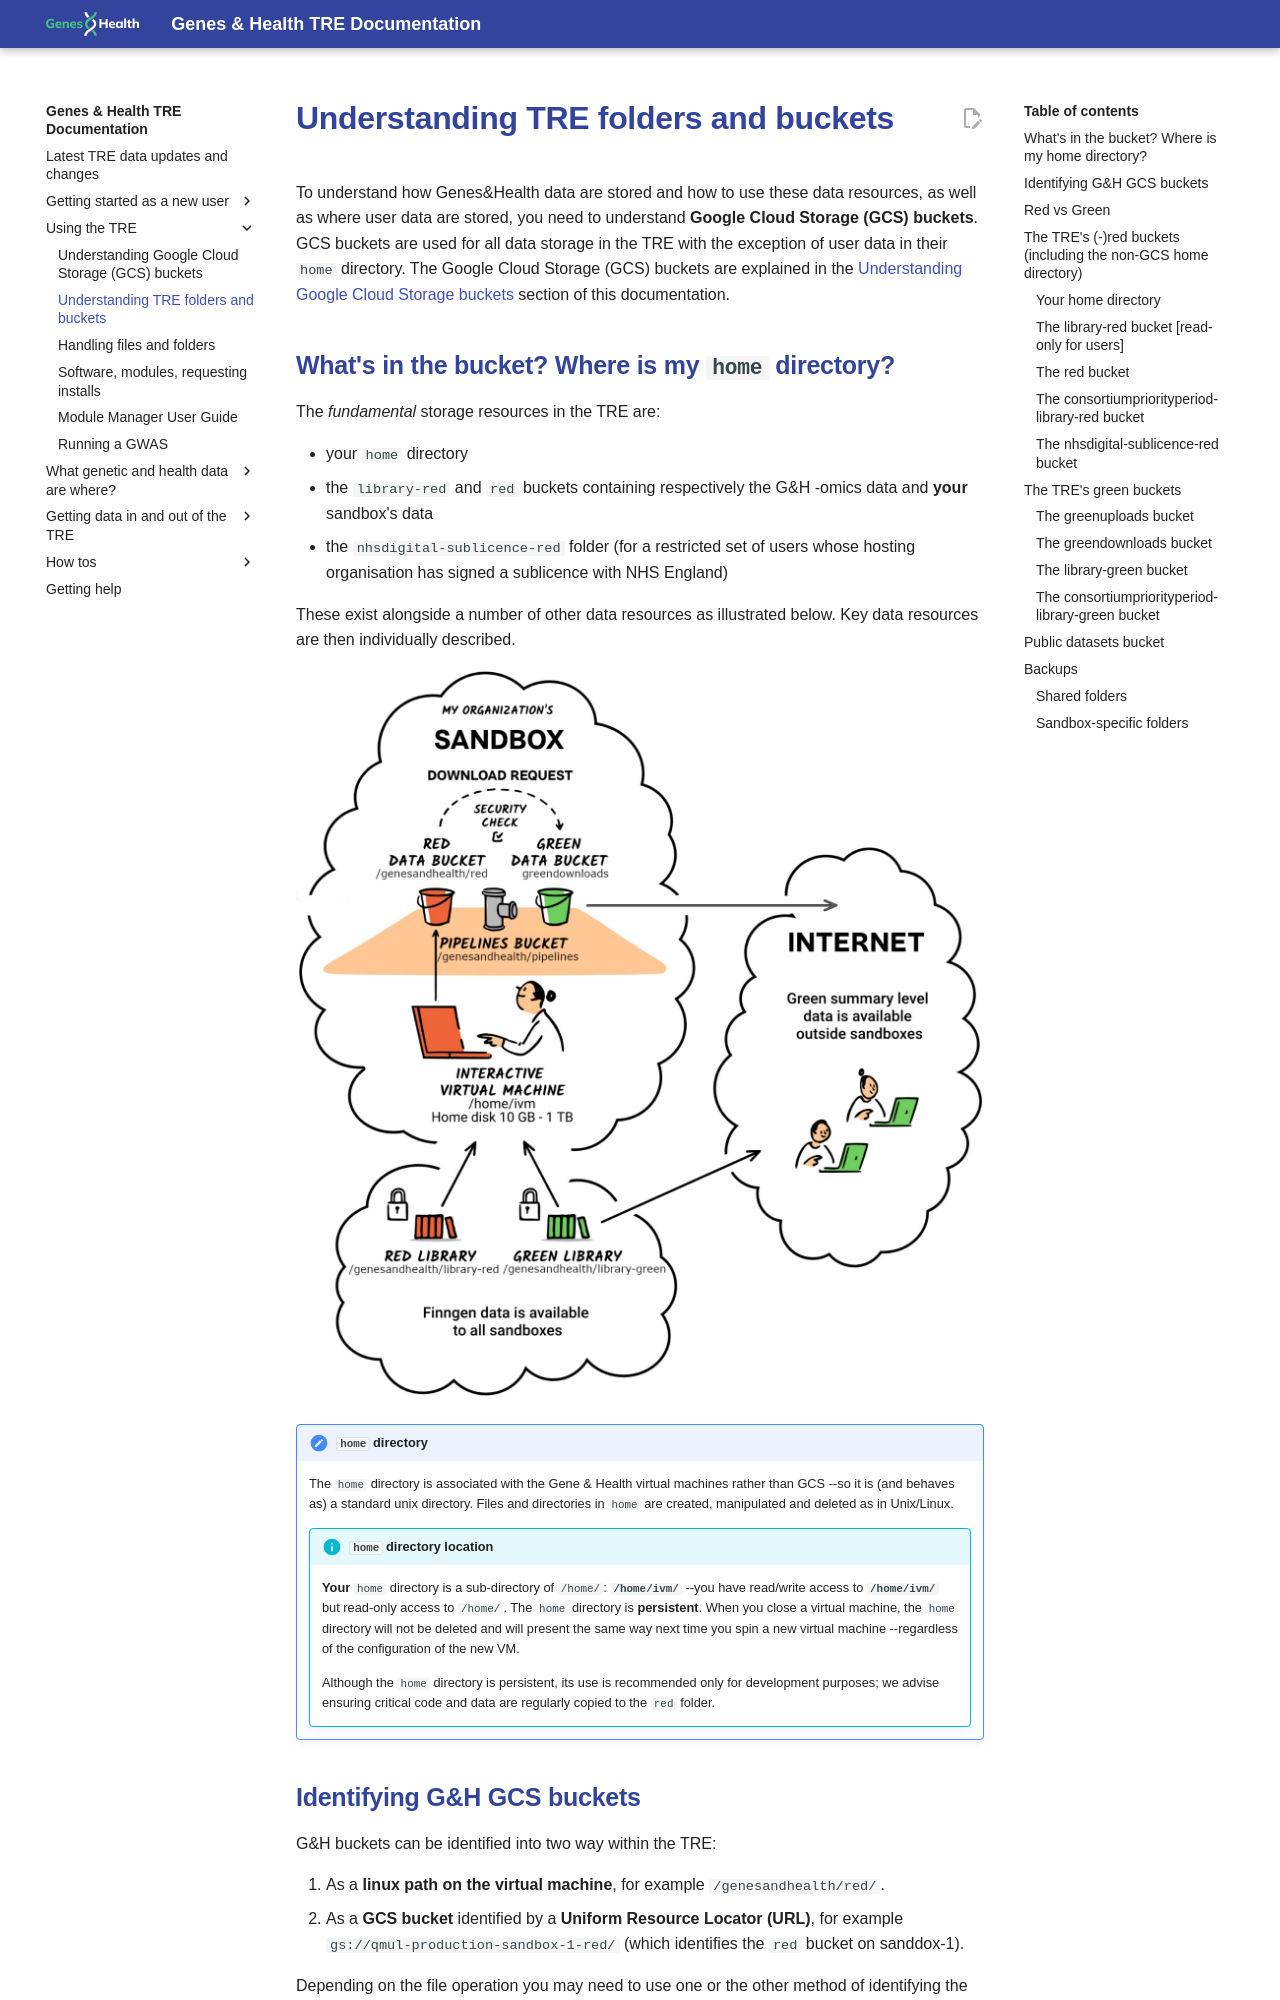

repository: genes-and-health/TRE-docs · page: using-the-tre/understanding-tre-folders-and-buckets/index.html · generator: mkdocs

# Understanding TRE folders and buckets

To understand how Genes&Health data are stored and how to use these data resources, as well as where user data are stored, you need to understand **Google Cloud Storage (GCS) buckets**.  GCS buckets are used for all data storage in the TRE with the exception of user data in their `home` directory. The Google Cloud Storage (GCS) buckets are explained in the [Understanding Google Cloud Storage buckets](./understanding-google-cloud-storage-buckets.md) section of this documentation.

## What's in the bucket? Where is my `home` directory?

The _fundamental_ storage resources in the TRE are:

* your `home` directory
* the `library-red` and `red` buckets containing respectively the G&H -omics data and **your** sandbox's data
* the `nhsdigital-sublicence-red` folder (for a restricted set of users whose hosting organisation has signed a sublicence with NHS England)

These exist alongside a number of other data resources as illustrated below.  Key data resources are then individually described.

![a diagram showing TRE buckets and their relationships](../images/using-the-tre/sandbox-diagram-no-shared.png){ width = 80% }

!!! note "`home` directory"
    The `home` directory is associated with the Gene & Health virtual machines rather than GCS --so it is (and behaves as) a standard unix directory.  Files and directories in `home` are created, manipulated and deleted as in Unix/Linux.
    !!! info "`home` directory location"
        **Your** `home` directory is a sub-directory of `/home/`: **`/home/ivm/`** --you have read/write access to **`/home/ivm/`** but read-only access to `/home/`. The `home` directory is **persistent**. When you close a virtual machine, the `home` directory will not be deleted and will present the same way next time you spin a new virtual machine --regardless of the configuration of the new VM.
        <p>
        Although the `home` directory is persistent, its use is recommended only for development purposes; we advise ensuring critical code and data are regularly copied to the `red` folder.
        
## Identifying G&H GCS buckets

G&H buckets can be identified into two way within the TRE:

1. As a **linux path on the virtual machine**, for example `/genesandhealth/red/`.
2. As a **GCS bucket** identified by a **Uniform Resource Locator (URL)**, for example `gs://qmul-production-sandbox-1-red/` (which identifies the `red` bucket on sanddox-1).

Depending on the file operation you may need to use one or the other method of identifying the bucket.

!!! note
    A bucket's URL may depend on the sandbox you use.

## Red vs Green

The `red` directory or directories suffixed with -red (e.g. `library-red`) contain patient-level data. **Their content should never be shared externally.** Your `home` directory should be thought of as a red directory.

Folders with green within the folder name contain data which may be visible by, or exportable to, TRE-external users.  As such, green folders should **never contain patient level data**.    

## The TRE's `(-)red` buckets (including the non-GCS `home` directory)
